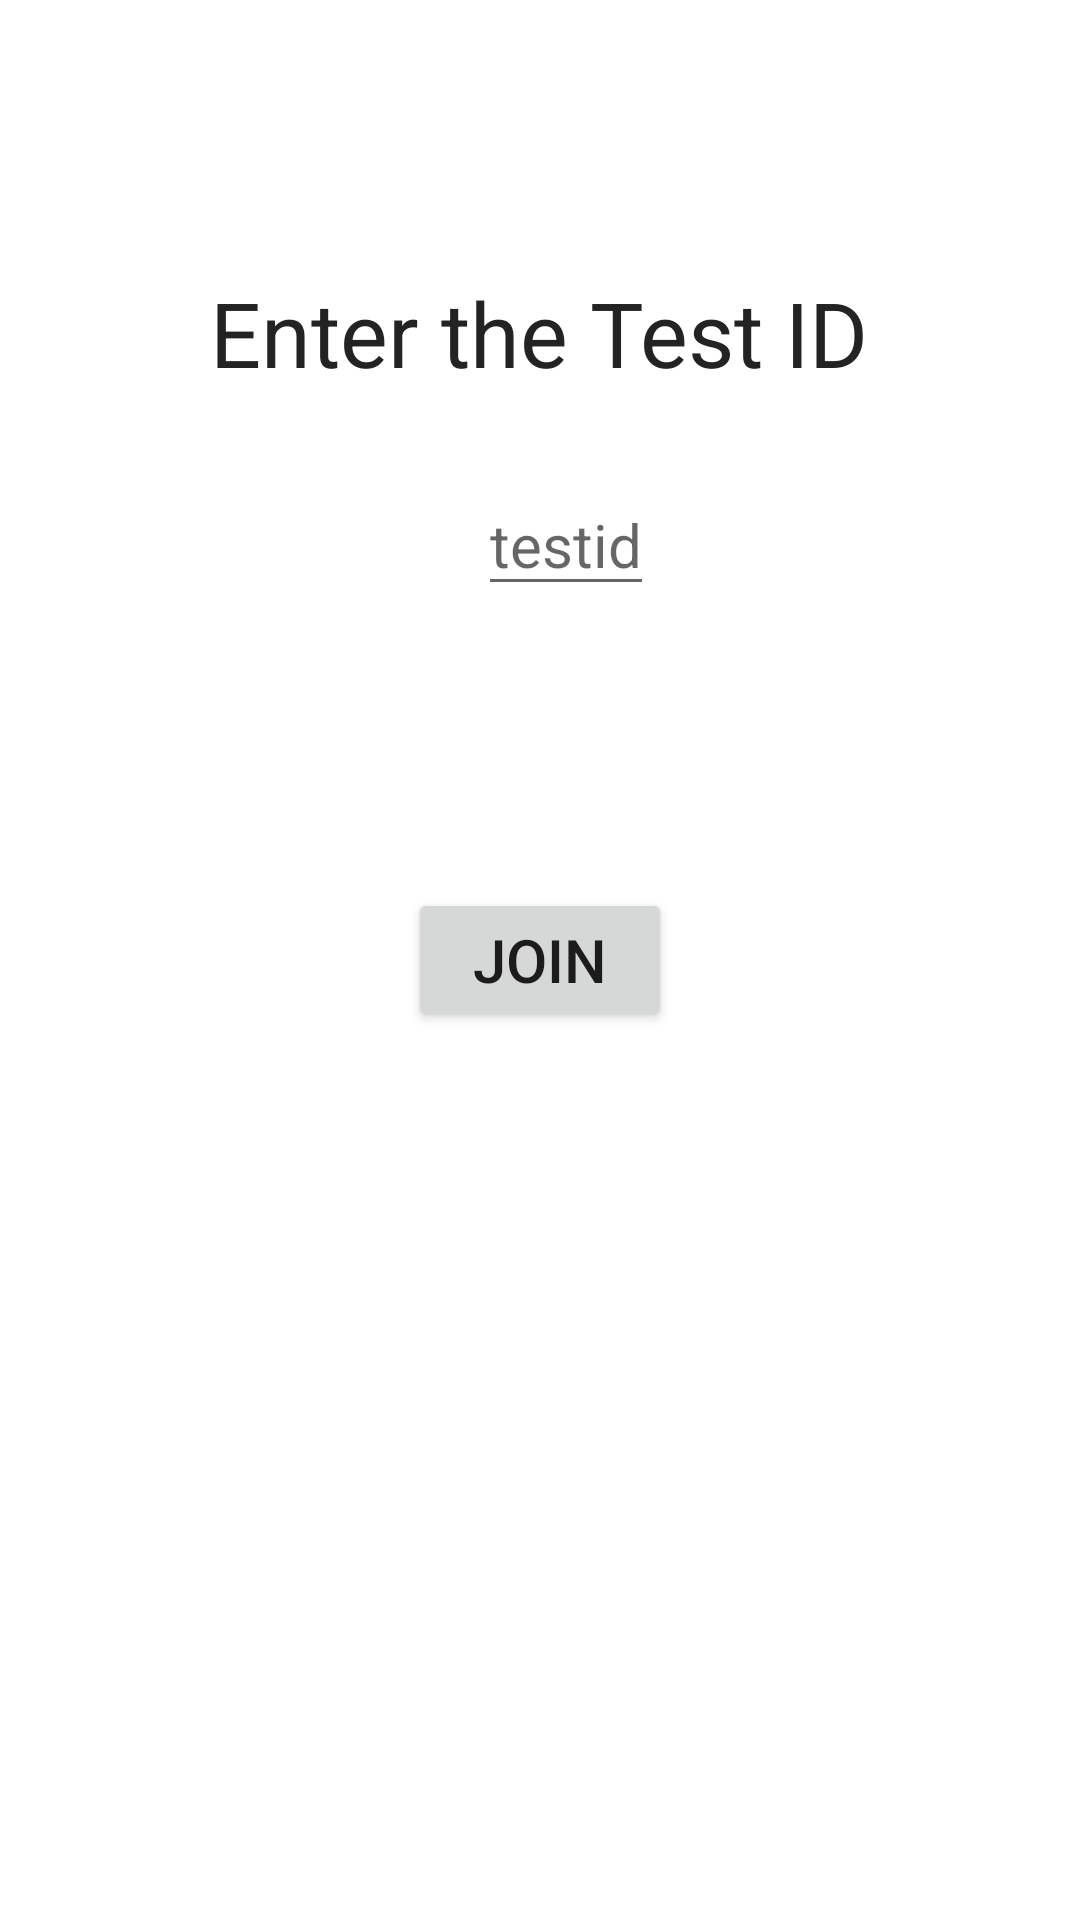

Android layout source for this screen:
<!-- AndroidManifest.xml: application theme Theme.Checkerapp -->
<!-- res/layout/activity_jointest.xml -->
<?xml version="1.0" encoding="utf-8"?>
<androidx.constraintlayout.widget.ConstraintLayout xmlns:android="http://schemas.android.com/apk/res/android"
    xmlns:app="http://schemas.android.com/apk/res-auto"
    xmlns:tools="http://schemas.android.com/tools"
    android:layout_width="match_parent"
    android:layout_height="match_parent"
    tools:context=".JointestActivity">

    <TextView
        android:id="@+id/textView"
        android:layout_width="wrap_content"
        android:layout_height="wrap_content"
        android:text="Enter the Test ID"
        android:textSize="30dp"
        android:textColor="@color/blackshade1"
        app:layout_constraintBottom_toBottomOf="parent"
        app:layout_constraintEnd_toEndOf="parent"
        app:layout_constraintHorizontal_bias="0.497"
        app:layout_constraintStart_toStartOf="parent"
        app:layout_constraintTop_toTopOf="parent"
        app:layout_constraintVertical_bias="0.151" />

    <EditText
        android:id="@+id/jointestedittext"
        android:layout_width="wrap_content"
        android:layout_height="wrap_content"
        android:hint="testid"
        android:textSize="20dp"
        android:textColor="@color/blackshade1"
        app:layout_constraintBottom_toBottomOf="parent"
        app:layout_constraintEnd_toEndOf="parent"
        app:layout_constraintHorizontal_bias="0.529"
        app:layout_constraintStart_toStartOf="parent"
        app:layout_constraintTop_toTopOf="parent"
        app:layout_constraintVertical_bias="0.265" />

    <Button
        android:id="@+id/jointextbutton"
        android:layout_width="wrap_content"
        android:layout_height="wrap_content"
        android:text="Join"
        android:textSize="20dp"
        app:layout_constraintBottom_toBottomOf="parent"
        app:layout_constraintEnd_toEndOf="parent"
        app:layout_constraintStart_toStartOf="parent"
        app:layout_constraintTop_toTopOf="parent" />

</androidx.constraintlayout.widget.ConstraintLayout>
<!-- resources referenced by this layout -->
<resources>
  <color name="blackshade1">#232323</color>
  <style name="Theme.Checkerapp" parent="Theme.MaterialComponents.DayNight.NoActionBar">
  
          <item name="colorOnPrimary">@color/white</item>
          <item name="android:statusBarColor">#00000000</item>
  
  
  
      </style>
  <color name="white">#FFFFFF</color>
</resources>
